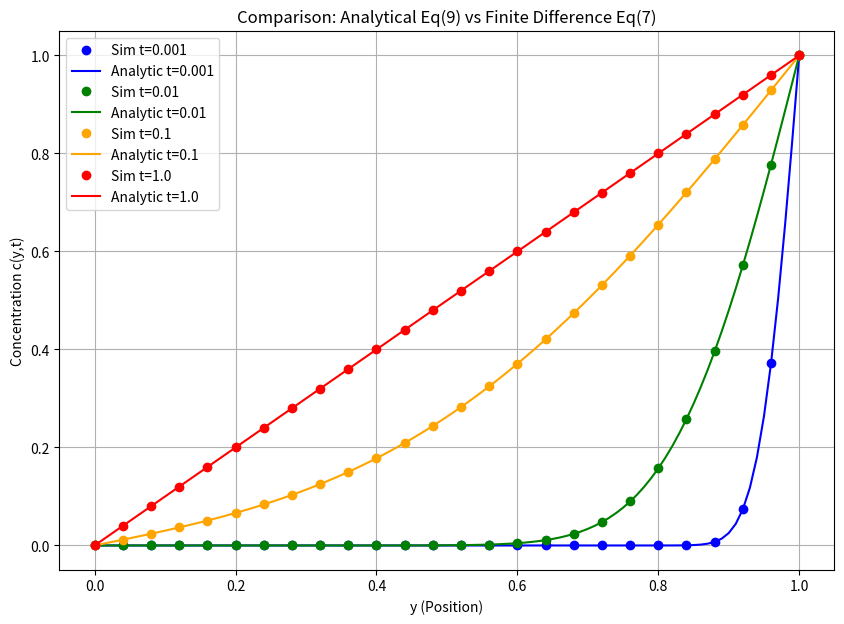

Write the Python code that produced this figure.
import matplotlib.pyplot as plt
import numpy as np
from scipy.special import erfc

D = 1.0
N = 100
L = 1.0
dx = L / N
dy = dx

dt = 0.2 * (dx**2) / (4 * D)

target_times = [0.001, 0.01, 0.1, 1.0]
captured_data = {}


x = np.linspace(0, L, N+1)
y = np.linspace(0, L, N+1)
c = np.zeros((N+1, N+1))


c[:, -1] = 1.0
c[:, 0]  = 0.0

def get_analytical_c(y_arr, t, D_val=1.0):
    """
    Computes the analytical solution using Eq (9).
    Summation of erfc terms.
    
    Parameters:
    - y_arr: Array of y positions.
    - t: Time at which to evaluate the solution.
    Returns:
    - c_anal: Analytical concentration profile at time t.
    """
    c_anal = np.zeros_like(y_arr)
 
    for i in range(20):
        denom = 2 * np.sqrt(D_val * t)
        term1 = erfc((1.0 - y_arr + 2*i) / denom)
        
        term2 = erfc((1.0 + y_arr + 2*i) / denom)
        
        c_anal += (term1 - term2)
    return c_anal

t_current = 0.0

targets = sorted(target_times)
target_idx = 0

print("Starting simulation...")

while target_idx < len(targets):
    c_new = c.copy()
    
    c_up    = c[:, 2:]
    c_down  = c[:, :-2]
    c_left  = np.roll(c, 1, axis=0)
    c_right = np.roll(c, -1, axis=0)

    c_center = c[:, 1:-1]
    c_left_in = c_left[:, 1:-1]
    c_right_in = c_right[:, 1:-1]
    
    factor = (dt * D) / (dx**2)
    
    c_new[:, 1:-1] = c_center + factor * (
        c_right_in + c_left_in + c_up + c_down - 4*c_center
    )
    
    c_new[:, -1] = 1.0
    c_new[:, 0]  = 0.0
    
    c = c_new
    t_current += dt
    
    if t_current >= targets[target_idx]:
        mid_x_idx = N // 2
        captured_data[targets[target_idx]] = c[mid_x_idx, :].copy()
        print(f"Captured data for t = {targets[target_idx]}")
        target_idx += 1

plt.figure(figsize=(10, 7))

colors = ["blue", "green", "orange", "red"]
diff = []
for i, t_val in enumerate(targets):
    sim_y = captured_data[t_val]

    anal_y = get_analytical_c(y, t_val, D)
    diff.append(np.mean(np.abs(sim_y - anal_y)))
    
    plt.plot(y, sim_y, "o", label=f"Sim t={t_val}", markevery=4, color=colors[i], markerfacecolor=colors[i])
    
    plt.plot(y, anal_y, "-", label=f"Analytic t={t_val}", color=colors[i], linewidth=1.5)

print("Average absolute differences between simulation and analytical:")
for t_val, d in zip(targets, diff, strict=False):
    print(f"t={t_val}: {d:.5f}")

plt.title("Comparison: Analytical Eq(9) vs Finite Difference Eq(7)")
plt.xlabel("y (Position)")
plt.ylabel("Concentration c(y,t)")
plt.legend()
plt.grid(True)
# plt.xlim(0, 1.0)
# plt.ylim(0, 1.05)
plt.show()
